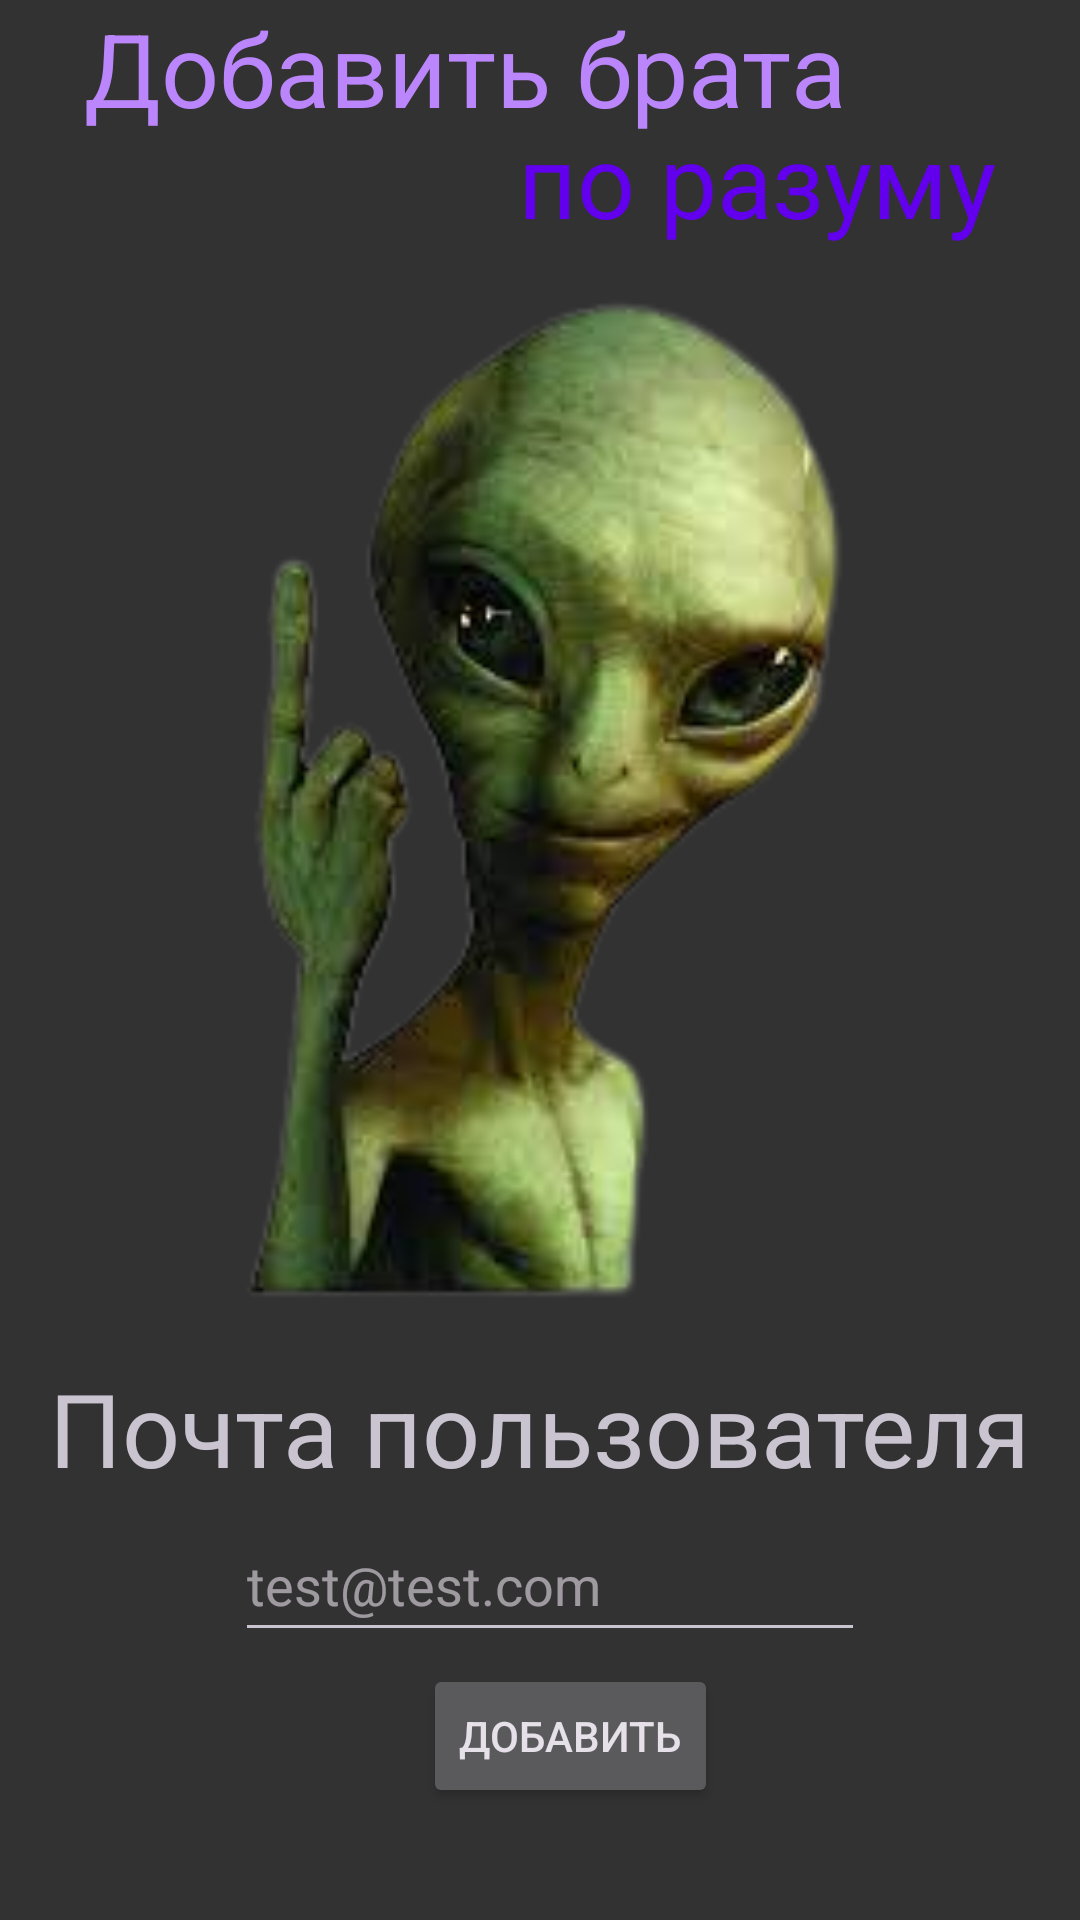

Layout XML and referenced resources for this Android screen:
<!-- AndroidManifest.xml: application theme Theme.FinalChat -->
<!-- res/layout/fragment_user_list.xml -->
<?xml version="1.0" encoding="utf-8"?>
<FrameLayout xmlns:android="http://schemas.android.com/apk/res/android"
    xmlns:app="http://schemas.android.com/apk/res-auto"
    xmlns:tools="http://schemas.android.com/tools"
    android:layout_width="match_parent"
    android:layout_height="match_parent"
    android:background="@drawable/frame_fragment_template"
    tools:context=".fragments.UserListFragment">

    

    <androidx.constraintlayout.widget.ConstraintLayout
        android:layout_width="match_parent"
        android:layout_height="match_parent"
        android:theme="@style/Theme.Material3.Dark">

        <Button
            android:id="@+id/confirm"
            android:layout_width="wrap_content"
            android:layout_height="wrap_content"
            android:layout_marginTop="4dp"
            android:text="Добавить"
            app:layout_constraintEnd_toEndOf="@+id/userTag"
            app:layout_constraintHorizontal_bias="0.562"
            app:layout_constraintStart_toStartOf="@+id/userTag"
            app:layout_constraintTop_toBottomOf="@+id/userTag" />

        <EditText
            android:id="@+id/userTag"
            android:layout_width="wrap_content"
            android:layout_height="48dp"
            android:layout_marginTop="4dp"
            android:ems="10"
            android:hint="test@test.com"
            android:inputType="text"
            app:layout_constraintEnd_toEndOf="@+id/textView5"
            app:layout_constraintHorizontal_bias="0.529"
            app:layout_constraintStart_toStartOf="@+id/textView5"
            app:layout_constraintTop_toBottomOf="@+id/textView5" />

        <TextView
            android:id="@+id/textView5"
            android:layout_width="wrap_content"
            android:layout_height="wrap_content"
            android:layout_marginTop="408dp"
            android:text="Почта пользователя"
            android:textAppearance="@style/TextAppearance.AppCompat.Display1"
            app:layout_constraintEnd_toEndOf="parent"
            app:layout_constraintHorizontal_bias="0.496"
            app:layout_constraintStart_toStartOf="parent"
            app:layout_constraintTop_toBottomOf="@+id/textView6" />

        <ImageView
            android:id="@+id/imageView2"
            android:layout_width="0dp"
            android:layout_height="351dp"
            android:layout_marginBottom="20dp"
            android:src="@drawable/alien_add"
            app:layout_constraintBottom_toTopOf="@+id/textView5"
            app:layout_constraintEnd_toEndOf="parent"
            app:layout_constraintHorizontal_bias="0.0"
            app:layout_constraintStart_toStartOf="parent" />

        <TextView
            android:id="@+id/textView6"
            android:layout_width="wrap_content"
            android:layout_height="wrap_content"
            android:text="Добавить брата"
            android:layout_marginStart="28dp"
            android:textAppearance="@style/TextAppearance.AppCompat.Display1"
            android:textColor="@color/purple_200"
            app:layout_constraintEnd_toStartOf="@+id/textView7"
            app:layout_constraintHorizontal_bias="0.0"
            app:layout_constraintStart_toStartOf="parent"
            app:layout_constraintTop_toTopOf="parent" />

        <TextView
            android:id="@+id/textView7"
            android:layout_width="wrap_content"
            android:layout_height="wrap_content"
            android:layout_marginEnd="28dp"
            android:text="по разуму"
            android:textAppearance="@style/TextAppearance.AppCompat.Display1"
            android:textColor="@color/purple_500"
            app:layout_constraintBottom_toTopOf="@+id/imageView2"
            app:layout_constraintEnd_toEndOf="parent" />
    </androidx.constraintlayout.widget.ConstraintLayout>

</FrameLayout>
<!-- resources referenced by this layout -->
<resources>
  <!-- drawable alien_add: png bitmap (drawable, 54106 bytes) -->
  <!-- drawable frame_fragment_template: jpg bitmap (drawable, 2966 bytes) -->
  <style name="Theme.FinalChat" parent="Theme.MaterialComponents.DayNight.DarkActionBar">
          
          <item name="colorPrimary">@color/purple_500</item>
          <item name="colorPrimaryVariant">@color/purple_700</item>
          <item name="colorOnPrimary">@color/white</item>
          
          <item name="colorSecondary">@color/teal_200</item>
          <item name="colorSecondaryVariant">@color/teal_700</item>
          <item name="colorOnSecondary">@color/black</item>
          
          <item name="android:statusBarColor" tools:targetApi="l">?attr/colorPrimaryVariant</item>
          
      </style>
  <!-- not gathered from this repository: default colours our renderer supplied (Android Studio template values) -->
  <color name="purple_200">#FFBB86FC</color>
  <color name="purple_500">#FF6200EE</color>
  <color name="purple_700">#FF3700B3</color>
  <color name="teal_200">#FF03DAC5</color>
  <color name="teal_700">#FF018786</color>
  <color name="black">#FF000000</color>
  <color name="white">#FFFFFFFF</color>
</resources>
